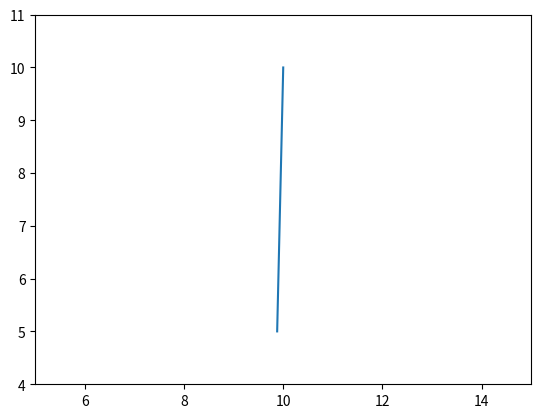

Write Python code to recreate this figure.
# Import modules
import numpy as np
import matplotlib.pyplot as plt
from matplotlib.animation import FuncAnimation
import matplotlib.animation as animation

# Set constants
length = 5
amplitude = 150
g = 9.8


# Plot pendulum at 30 degrees - LINE 1

x_length1 = np.sin(30*(np.pi/180))*5
y_length1 = np.cos(30*(np.pi/180))*5
gradient1 = y_length1/x_length1

x_coord1 = 10 - x_length1
y_coord1 = 10 - y_length1

x_vals1 = [x_coord1, 10]
y_vals1 = [y_coord1, 10]

# Plot pendulum at 15 degrees - LINE 2

x_length2 = np.sin(15*(np.pi/180))*5
y_length2 = np.cos(15*(np.pi/180))*5
gradient2 = y_length2/x_length2

x_coord2 = 10 - x_length2
y_coord2 = 10 - y_length2

x_vals2 = [x_coord2, 10]
y_vals2 = [y_coord2, 10]


# Defining a function to take the angle and return the x and y coordinates

def find_coordinates(angle):
    x_length = np.sin(angle * (np.pi / 180)) * 5
    y_length = np.cos(angle * (np.pi / 180)) * 5
    gradient = y_length / x_length

    x_coord = 10 - x_length
    y_coord = 10 - y_length

    x_vals = [x_coord, 10]
    y_vals = [y_coord, 10]

    return x_vals, y_vals

# Plotting function

def plot_pendulum(angle):
    x_vals, y_vals = find_coordinates(angle)
    return plt.plot(x_vals, y_vals)


# Making time values

angles = []
# displacements = []

timepoints = np.arange(0, 25, 0.25)
for t in timepoints:
    displacement = amplitude * np.cos(np.sqrt(9.8/5))

    # Reducing the amplitude by 5% each time
    # displacement = (amplitude * 0.95) * np.cos(np.sqrt(g/length))
    # displacements.append(displacement)

    # angle = (np.sqrt(g/length)) * t
    angle = np.arccos(displacement/amplitude)
    angles.append(angle)


# Plot the pendulum
pendulum_line, = plot_pendulum(angle)


# Animation function

# angles = [30, 20, 10, 0, -10, -20, -30] # <<<< dummy list

def animate_pendulum(frame):
    x_vals, y_vals = find_coordinates(frame)
    pendulum_line.set_data(x_vals, y_vals)


# Adding limits to graph

plt.xlim(5, 15)
plt.ylim(4, 11)


# Calling the animation function

animation = FuncAnimation(plt.gcf(), animate_pendulum, frames = len(angles), repeat = True)

# Plotting the centre and end of the pendulum

# plt.plot(10, 10, c = "y", ls = "*")
# plt.plot()

# Initial pendulum plot tests

# plt.plot(x_vals1, y_vals1)
# plt.plot(x_vals2, y_vals2)


plt.show()